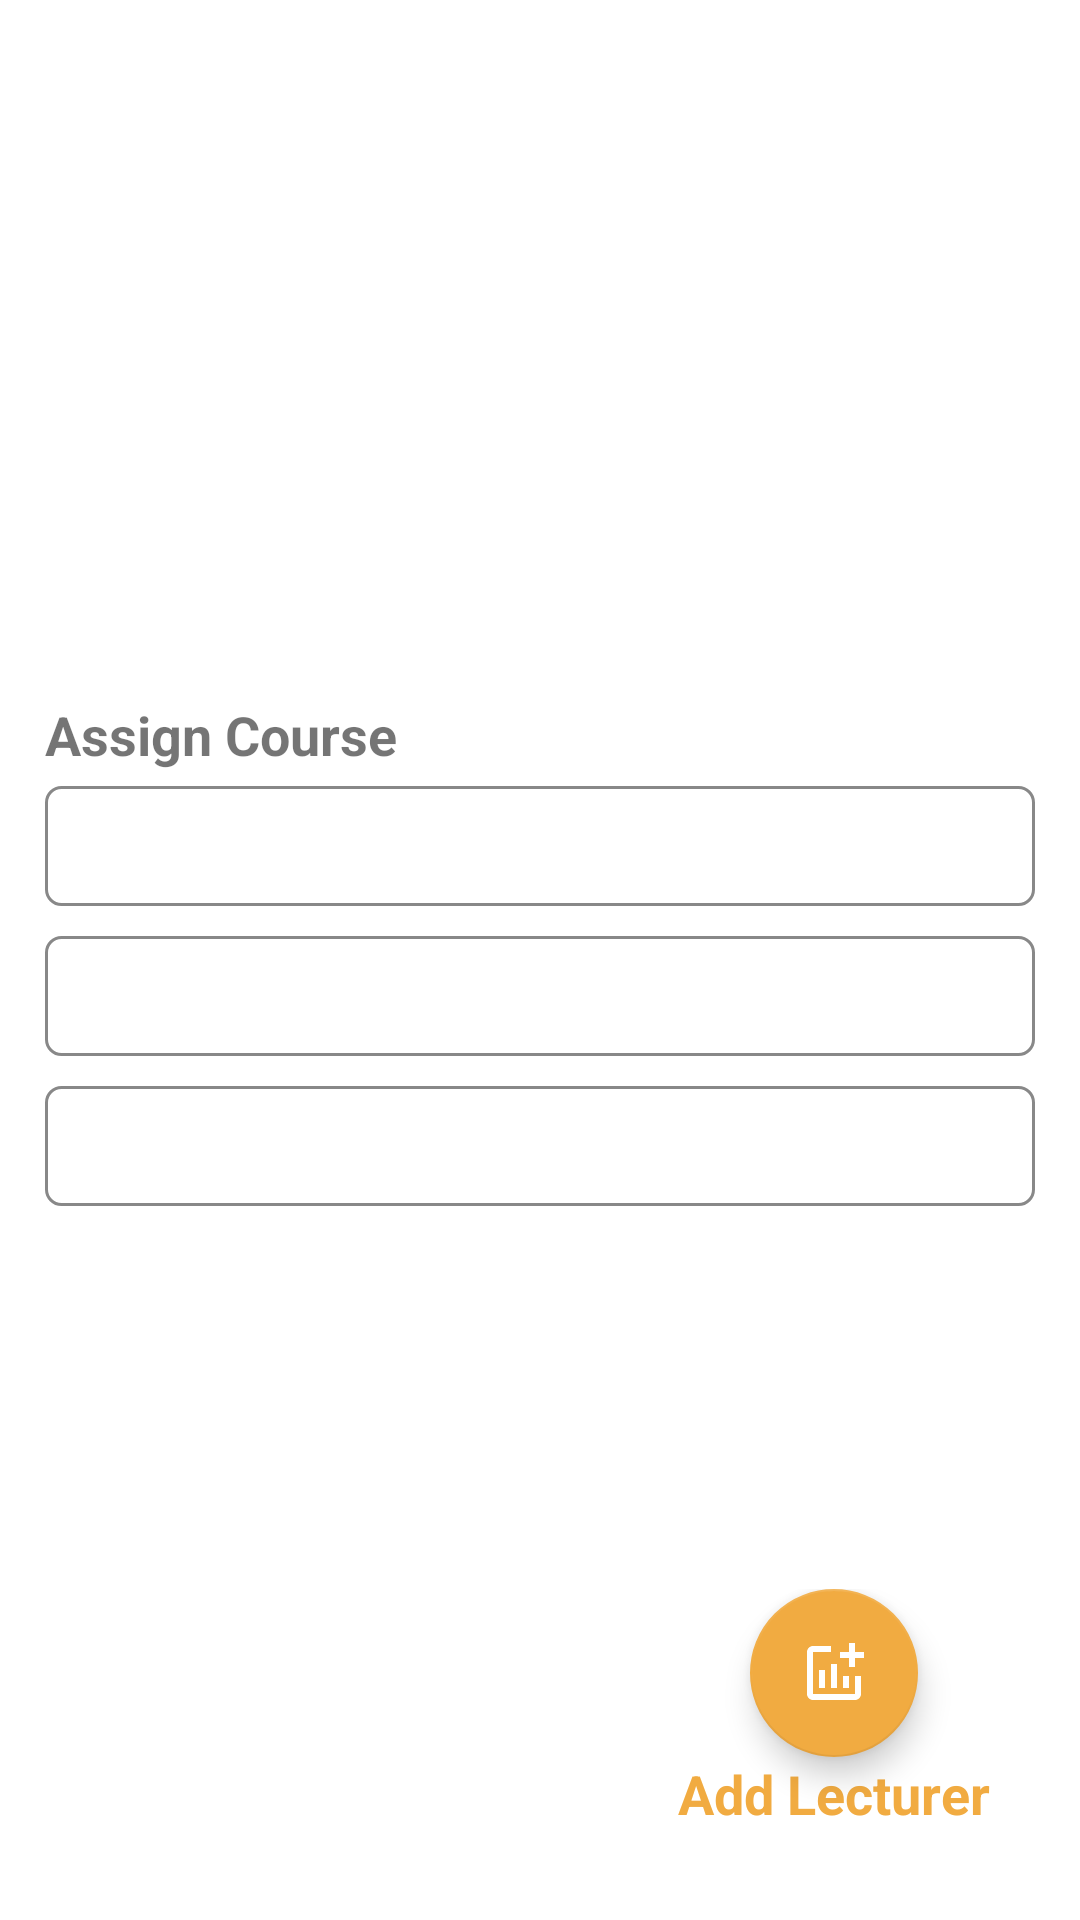

The Android layout XML behind this screen, and the referenced resources:
<!-- AndroidManifest.xml: application theme Theme.AttendanceManagementSystem -->
<!-- res/layout/fragment_assign_course.xml -->
<?xml version="1.0" encoding="utf-8"?>
<RelativeLayout xmlns:android="http://schemas.android.com/apk/res/android"
    xmlns:tools="http://schemas.android.com/tools"
    android:layout_width="match_parent"
    android:layout_height="match_parent"
    xmlns:app="http://schemas.android.com/apk/res-auto"
    tools:context=".Fragments.AssignCourse">

    <LinearLayout
        android:layout_width="match_parent"
        android:layout_height="wrap_content"
        android:layout_centerInParent="true"
        android:layout_marginHorizontal="15dp"
        android:orientation="vertical"
        android:layout_marginVertical="20dp">
        <TextView
            android:layout_width="wrap_content"
            android:layout_height="wrap_content"
            android:text="Assign Course"
            android:textSize="18sp"
            android:layout_above="@id/content"
            android:textStyle="bold"
            android:id="@+id/pageTitle"/>
        <Spinner
            android:layout_width="match_parent"
            android:layout_height="40dp"
            android:background="@drawable/bg"
            android:id="@+id/department"
            android:paddingHorizontal="10dp"
            android:layout_marginVertical="5dp"/>

        <Spinner
            android:layout_width="match_parent"
            android:layout_height="40dp"
            android:id="@+id/courseSpinner"
            android:background="@drawable/bg"
            android:paddingHorizontal="10dp"
            android:layout_marginVertical="5dp"/>

        <Spinner
            android:layout_width="match_parent"
            android:layout_height="40dp"
            android:id="@+id/staffSpinner"
            android:background="@drawable/bg"
            android:paddingHorizontal="10dp"
            android:layout_marginVertical="5dp"/>

        <Button
            android:layout_width="match_parent"
            android:layout_height="wrap_content"
            android:id="@+id/assignCourse"
            android:text="Assign Course"
            android:textSize="16sp"
            android:visibility="gone"
            android:textColor="#555"
            android:textAllCaps="false"
            app:backgroundTint="@null"
            android:layout_marginVertical="5dp"
            android:background="@color/mainColor"
            />

    </LinearLayout>

    <RelativeLayout
        android:layout_width="wrap_content"
        android:layout_height="wrap_content"
        android:layout_margin="30dp"
        android:elevation="30dp"
        android:id="@+id/addLecturerf"
        android:layout_alignParentEnd="true"
        android:layout_alignParentBottom="true">
        <com.google.android.material.floatingactionbutton.FloatingActionButton
            android:layout_width="wrap_content"
            android:layout_height="wrap_content"
            app:backgroundTint="@color/mainColor"
            android:src="@drawable/add_dept"
            android:layout_centerHorizontal="true"
            app:tint="@color/white"
            android:id="@+id/assignLecturer"/>
        <TextView
            android:layout_width="wrap_content"
            android:layout_height="wrap_content"
            android:text="Add Lecturer"
            android:layout_centerHorizontal="true"
            android:id="@+id/label"
            android:textSize="18sp"
            android:textStyle="bold"
            android:textColor="@color/mainColor"
            android:layout_below="@id/assignLecturer"/>
    </RelativeLayout>

</RelativeLayout>
<!-- resources referenced by this layout -->
<resources>
  <color name="mainColor">#FFf1ab41</color>
  <color name="white">#FFFFFFFF</color>
  <!-- drawable add_dept (drawable) -->
  <vector android:height="24dp" android:tint="#FEFEFE"
      android:viewportHeight="24" android:viewportWidth="24"
      android:width="24dp" xmlns:android="http://schemas.android.com/apk/res/android">
      <path android:fillColor="@android:color/white" android:pathData="M22,5v2h-3v3h-2L17,7h-3L14,5h3L17,2h2v3h3zM19,19L5,19L5,5h6L11,3L5,3c-1.1,0 -2,0.9 -2,2v14c0,1.1 0.9,2 2,2h14c1.1,0 2,-0.9 2,-2v-6h-2v6zM15,13v4h2v-4h-2zM11,17h2L13,9h-2v8zM9,17v-6L7,11v6h2z"/>
  </vector>
  <!-- drawable bg (drawable) -->
  <?xml version="1.0" encoding="utf-8"?>
  <shape xmlns:android="http://schemas.android.com/apk/res/android">
  
      <stroke android:width="1dp"
          android:color="#888"/>
      <corners android:radius="5dp"/>
  
  </shape>
  <style name="Theme.AttendanceManagementSystem" parent="Theme.MaterialComponents.DayNight.NoActionBar">
          
          <item name="colorPrimary">@color/purple_500</item>
          <item name="colorPrimaryVariant">@color/purple_700</item>
          <item name="colorOnPrimary">@color/white</item>
          
          <item name="colorSecondary">@color/teal_200</item>
          <item name="colorSecondaryVariant">@color/teal_700</item>
          <item name="colorOnSecondary">@color/black</item>
          
          <item name="android:statusBarColor" tools:targetApi="l">?attr/colorPrimaryVariant</item>
          <item name="android:forceDarkAllowed">false</item>
          
      </style>
  <color name="purple_500">#FF6200EE</color>
  <color name="purple_700">#FFf1ab41</color>
  <color name="teal_200">#FF03DAC5</color>
  <color name="teal_700">#FF018786</color>
  <color name="black">#FF000000</color>
</resources>
